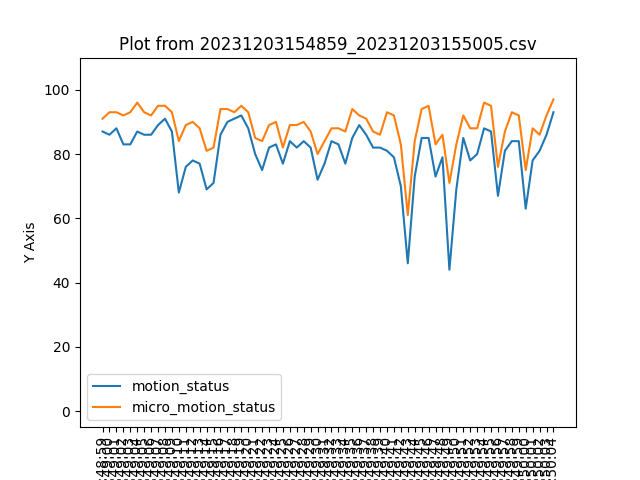

The file beside this chart, header and first rows:
2023-12-03 07:48:59, 1, 87, 88, 91, 1
2023-12-03 07:49:00, 1, 86, 88, 93, 1
2023-12-03 07:49:01, 1, 88, 88, 93, 1
2023-12-03 07:49:02, 1, 83, 88, 92, 1
2023-12-03 07:49:03, 1, 83, 88, 93, 1
2023-12-03 07:49:04, 1, 87, 88, 96, 1
2023-12-03 07:49:05, 1, 86, 88, 93, 1
2023-12-03 07:49:06, 1, 86, 88, 92, 1
2023-12-03 07:49:07, 1, 89, 88, 95, 1
2023-12-03 07:49:08, 1, 91, 88, 95, 1
2023-12-03 07:49:09, 1, 87, 88, 93, 1
2023-12-03 07:49:10, 1, 68, 88, 84, 1
2023-12-03 07:49:11, 1, 76, 88, 89, 1
2023-12-03 07:49:12, 1, 78, 88, 90, 1
2023-12-03 07:49:13, 1, 77, 88, 88, 1
2023-12-03 07:49:14, 1, 69, 88, 81, 1
2023-12-03 07:49:15, 1, 71, 88, 82, 1
2023-12-03 07:49:16, 1, 86, 88, 94, 1
2023-12-03 07:49:17, 1, 90, 88, 94, 1
2023-12-03 07:49:18, 1, 91, 88, 93, 1
2023-12-03 07:49:19, 1, 92, 88, 95, 1
2023-12-03 07:49:20, 1, 88, 88, 93, 1
2023-12-03 07:49:21, 1, 80, 88, 85, 1
2023-12-03 07:49:22, 1, 75, 88, 84, 1
2023-12-03 07:49:23, 1, 82, 88, 89, 1
2023-12-03 07:49:24, 1, 83, 88, 90, 1
2023-12-03 07:49:25, 1, 77, 88, 82, 1
2023-12-03 07:49:26, 1, 84, 88, 89, 1
2023-12-03 07:49:27, 1, 82, 88, 89, 1
2023-12-03 07:49:28, 1, 84, 88, 90, 1
2023-12-03 07:49:29, 1, 82, 88, 87, 1
2023-12-03 07:49:30, 1, 72, 88, 80, 1
2023-12-03 07:49:31, 1, 77, 88, 84, 1
2023-12-03 07:49:32, 1, 84, 88, 88, 1
2023-12-03 07:49:33, 1, 83, 88, 88, 1
2023-12-03 07:49:34, 1, 77, 88, 87, 1
2023-12-03 07:49:35, 1, 85, 88, 94, 1
2023-12-03 07:49:36, 1, 89, 88, 92, 1
2023-12-03 07:49:37, 1, 86, 88, 91, 1
2023-12-03 07:49:38, 1, 82, 88, 87, 1
2023-12-03 07:49:39, 1, 82, 88, 86, 1
2023-12-03 07:49:40, 1, 81, 88, 93, 1
2023-12-03 07:49:41, 1, 79, 88, 92, 1
2023-12-03 07:49:42, 1, 70, 88, 83, 1
2023-12-03 07:49:43, 1, 46, 88, 61, 1
2023-12-03 07:49:44, 1, 73, 88, 84, 1
2023-12-03 07:49:45, 1, 85, 88, 94, 1
2023-12-03 07:49:46, 1, 85, 88, 95, 1
2023-12-03 07:49:47, 1, 73, 88, 83, 1
2023-12-03 07:49:48, 1, 79, 88, 86, 1
2023-12-03 07:49:49, 1, 44, 88, 71, 1
2023-12-03 07:49:50, 1, 69, 88, 83, 1
2023-12-03 07:49:51, 1, 85, 88, 92, 1
2023-12-03 07:49:52, 1, 78, 88, 88, 1
2023-12-03 07:49:53, 1, 80, 88, 88, 1
2023-12-03 07:49:54, 1, 88, 88, 96, 1
2023-12-03 07:49:55, 1, 87, 88, 95, 1
2023-12-03 07:49:56, 1, 67, 88, 76, 1
2023-12-03 07:49:57, 1, 81, 88, 87, 1
2023-12-03 07:49:58, 1, 84, 88, 93, 1
2023-12-03 07:49:59, 1, 84, 88, 92, 1
... 5 more rows
